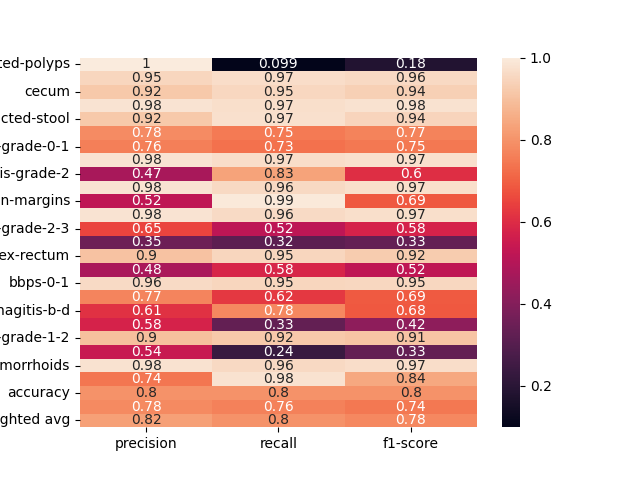

The table this chart was drawn from, first rows:
, precision, recall, f1-score
dyed-lifted-polyps, 1.0, 0.09934, 0.1807
instrument, 0.9474, 0.9677, 0.9574
cecum, 0.9177, 0.9539, 0.9355
polyp, 0.9808, 0.9714, 0.9761
impacted-stool, 0.9167, 0.9747, 0.9448
z-line, 0.7836, 0.75, 0.7664
ulcerative-colitis-grade-0-1, 0.76, 0.7308, 0.7451
bbps-2-3, 0.9822, 0.9651, 0.9736
ulcerative-colitis-grade-2, 0.4741, 0.8333, 0.6044
retroflex-stomach, 0.9821, 0.9565, 0.9692
dyed-resection-margins, 0.5248, 0.9933, 0.6868
pylorus, 0.9796, 0.96, 0.9697
ulcerative-colitis-grade-2-3, 0.65, 0.52, 0.5778
esophagitis-a, 0.3519, 0.3167, 0.3333
retroflex-rectum, 0.9016, 0.9483, 0.9244
barretts-short-segment, 0.4776, 0.5818, 0.5246
bbps-0-1, 0.9583, 0.9485, 0.9534
ulcerative-colitis-grade-3, 0.7692, 0.625, 0.6897
esophagitis-b-d, 0.6107, 0.7778, 0.6842
ulcerative-colitis-grade-1, 0.5769, 0.3297, 0.4196
ulcerative-colitis-grade-1-2, 0.898, 0.9167, 0.9072
barretts, 0.5417, 0.2364, 0.3291
hemorrhoids, 0.9778, 0.9565, 0.967
ileum, 0.7419, 0.9787, 0.844
accuracy, 0.7961, 0.7961, 0.7961
macro avg, 0.7794, 0.7622, 0.7443
weighted avg, 0.8248, 0.7961, 0.7778
